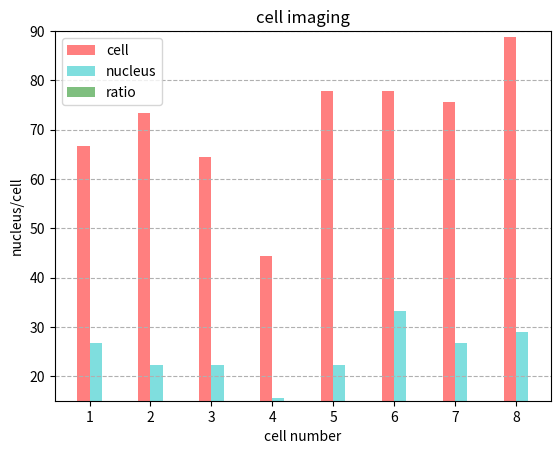

This figure's Python source:
import matplotlib.pyplot as plt
import numpy as np

times=['1','2','3','4','5','6','7','8']
cell1=[66.7, 73.3, 64.4, 44.4, 77.8, 77.8, 75.6, 88.9]
nucleus1=[26.7, 22.2, 22.2, 15.6, 22.2, 33.3, 26.7, 28.9]
index=np.arange(len(times))

bar_width=0.2
alpha=0.5

abc1=plt.bar(index-bar_width/2,cell1,width=bar_width,color='r',alpha=0.5,label='cell')
abc2=plt.bar(index+bar_width/2,nucleus1,width=bar_width,color='c',alpha=0.5,label='nucleus')

plt.xticks(index,times)
plt.title('cell imaging')
plt.ylabel('diameter (um)')
plt.xlabel('cell number')
plt.ylim([15,90])
plt.legend()
plt.grid(True, axis='y',linestyle='--')
plt.show()

rate=[26.7/66.7, 22.2/73.3, 22.2/64.4, 15.6/44.4, 22.2/77.8, 33.3/77.8, 26.7/75.6, 28.9/88.9]
bar_width=0.2
alpha=0.5

abc1=plt.bar(index,rate,width=bar_width,color='g',alpha=0.5,label='ratio')

plt.xticks(index,times)
plt.title('cell imaging')
plt.ylabel('nucleus/cell')
plt.xlabel('cell number')
plt.legend()
plt.grid(True, axis='y',linestyle='--')
plt.show()
